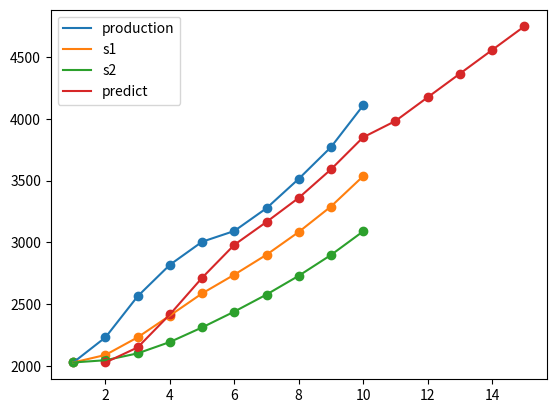

This figure's Python source:
#! /usr/bin/env python
# -*- coding: utf-8 -*-
# [redacted]
# @ date: 2021-7-29
# @ function: 指数平滑法

# %%

import numpy as np
import pandas as pd

# %%

# 源数据
df = pd.DataFrame({
    't': [i for i in range(1, 11)],
    'production': [2031, 2234, 2566, 2820, 3006,
                   3093, 3277, 3514, 3770, 4107],
})

# 设 alpha=.3，计算一次、二次指数平滑
alpha = .3
s1, s2 = [int(df['production'][0])],\
    [int(df['production'][0])]

for i in range(1, len(df['t'])):
	s1.append(alpha*df['production'][i] + (1-alpha)*s1[i-1])
	s2.append(alpha*s1[i] + (1-alpha)*s2[i-1])
df['s1'] = s1
df['s2'] = s2

# %%

# 计算过去年的预测值，以及未来年的线性表达式
predict_list = [None]
for i in range(len(df['t'])-1):
	a = 2*df['s1'][i] - df['s2'][i]
	b = (alpha / (1-alpha)) * (df['s1'][i] - df['s2'][i])
	predict_list.append(a + b)

t = 10
a = 2*df['s1'][t-1] - df['s2'][t-1]
b = (alpha / (1-alpha)) * (df['s1'][t-1] - df['s2'][t-1])
df['predict'] = predict_list
print('at =', a)
print('bt =', b)

# %%

# 计算未来年的预测值
pred_df = df.copy()
for i in range(5):
	pred_df = pd.concat([pred_df, pd.DataFrame({
		't': [10+i+1],
		'predict': a + b*i,
	})])
pred_df

# %%

# 画图
import matplotlib.pyplot as plt

plt.plot(pred_df['t'], pred_df['production'],label='production')
plt.scatter(pred_df['t'], pred_df['production'])
plt.plot(pred_df['t'], pred_df['s1'],label='s1')
plt.scatter(pred_df['t'], pred_df['s1'])
plt.plot(pred_df['t'], pred_df['s2'],label='s2')
plt.scatter(pred_df['t'], pred_df['s2'])
plt.plot(pred_df['t'], pred_df['predict'],label='predict')
plt.scatter(pred_df['t'], pred_df['predict'])
plt.legend()